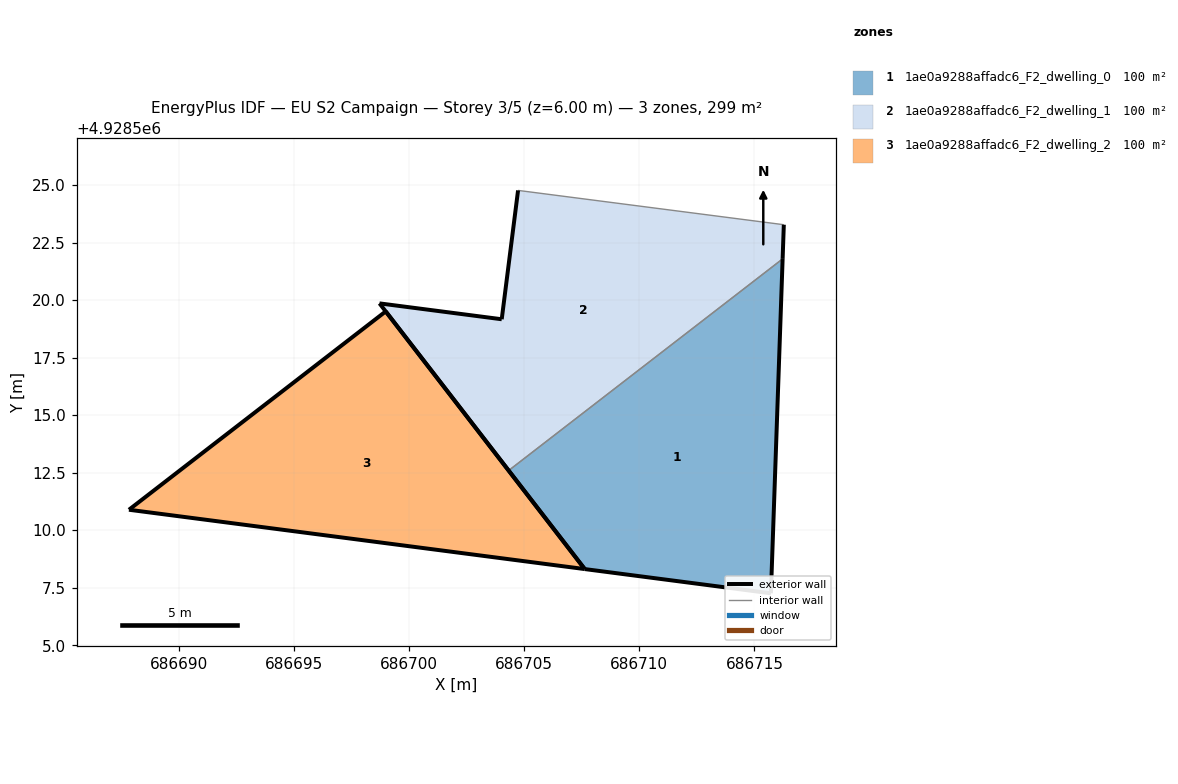
=== STOREY PLAN SPEC (per zone: floor XY polygon, exterior-wall plan segments, windows/doors) ===
zone 1: 1ae0a9288affadc6_F2_dwelling_0  (99.8 m²)
  floor: (686715.72, 4928507.26) (686716.23, 4928521.79) (686704.32, 4928512.59) (686707.63, 4928508.31)
  exterior wall: (686715.72, 4928507.26) – (686707.63, 4928508.31)  [8.2 m]
  exterior wall: (686707.63, 4928508.31) – (686704.32, 4928512.59)  [5.4 m]
  exterior wall: (686716.23, 4928521.79) – (686715.72, 4928507.26)  [14.5 m]
  interior walls: 1
zone 2: 1ae0a9288affadc6_F2_dwelling_1  (99.8 m²)
  floor: (686716.23, 4928521.79) (686716.28, 4928523.28) (686704.73, 4928524.77) (686704.02, 4928519.17) (686698.71, 4928519.86) (686704.32, 4928512.59)
  exterior wall: (686704.32, 4928512.59) – (686698.71, 4928519.86)  [9.2 m]
  exterior wall: (686698.71, 4928519.86) – (686704.02, 4928519.17)  [5.4 m]
  exterior wall: (686704.02, 4928519.17) – (686704.73, 4928524.77)  [5.6 m]
  exterior wall: (686716.28, 4928523.28) – (686716.23, 4928521.79)  [1.5 m]
  interior walls: 2
zone 3: 1ae0a9288affadc6_F2_dwelling_2  (99.8 m²)
  floor: (686707.63, 4928508.31) (686698.98, 4928519.51) (686687.82, 4928510.89)
  exterior wall: (686687.82, 4928510.89) – (686698.98, 4928519.51)  [14.1 m]
  exterior wall: (686698.98, 4928519.51) – (686707.63, 4928508.31)  [14.1 m]
  exterior wall: (686707.63, 4928508.31) – (686687.82, 4928510.89)  [20.0 m]

=== DERIVED (storey summary) ===
Building: EU S2 Campaign
Storey: 3 of 5  (floor level z = 6.00 m)
Storey gross floor area: 299.3 m²
Zones on this storey: 3
  - 1ae0a9288affadc6_F2_dwelling_0: floor 99.8 m²; exterior wall 28.1 m (84.3 m²); WWR 0.0%
  - 1ae0a9288affadc6_F2_dwelling_1: floor 99.8 m²; exterior wall 21.7 m (65.0 m²); WWR 0.0%
  - 1ae0a9288affadc6_F2_dwelling_2: floor 99.8 m²; exterior wall 48.2 m (144.7 m²); WWR 0.0%
Zone adjacency (shared interzone walls):
  - 1ae0a9288affadc6_F2_dwelling_0 ↔ 1ae0a9288affadc6_F2_dwelling_1